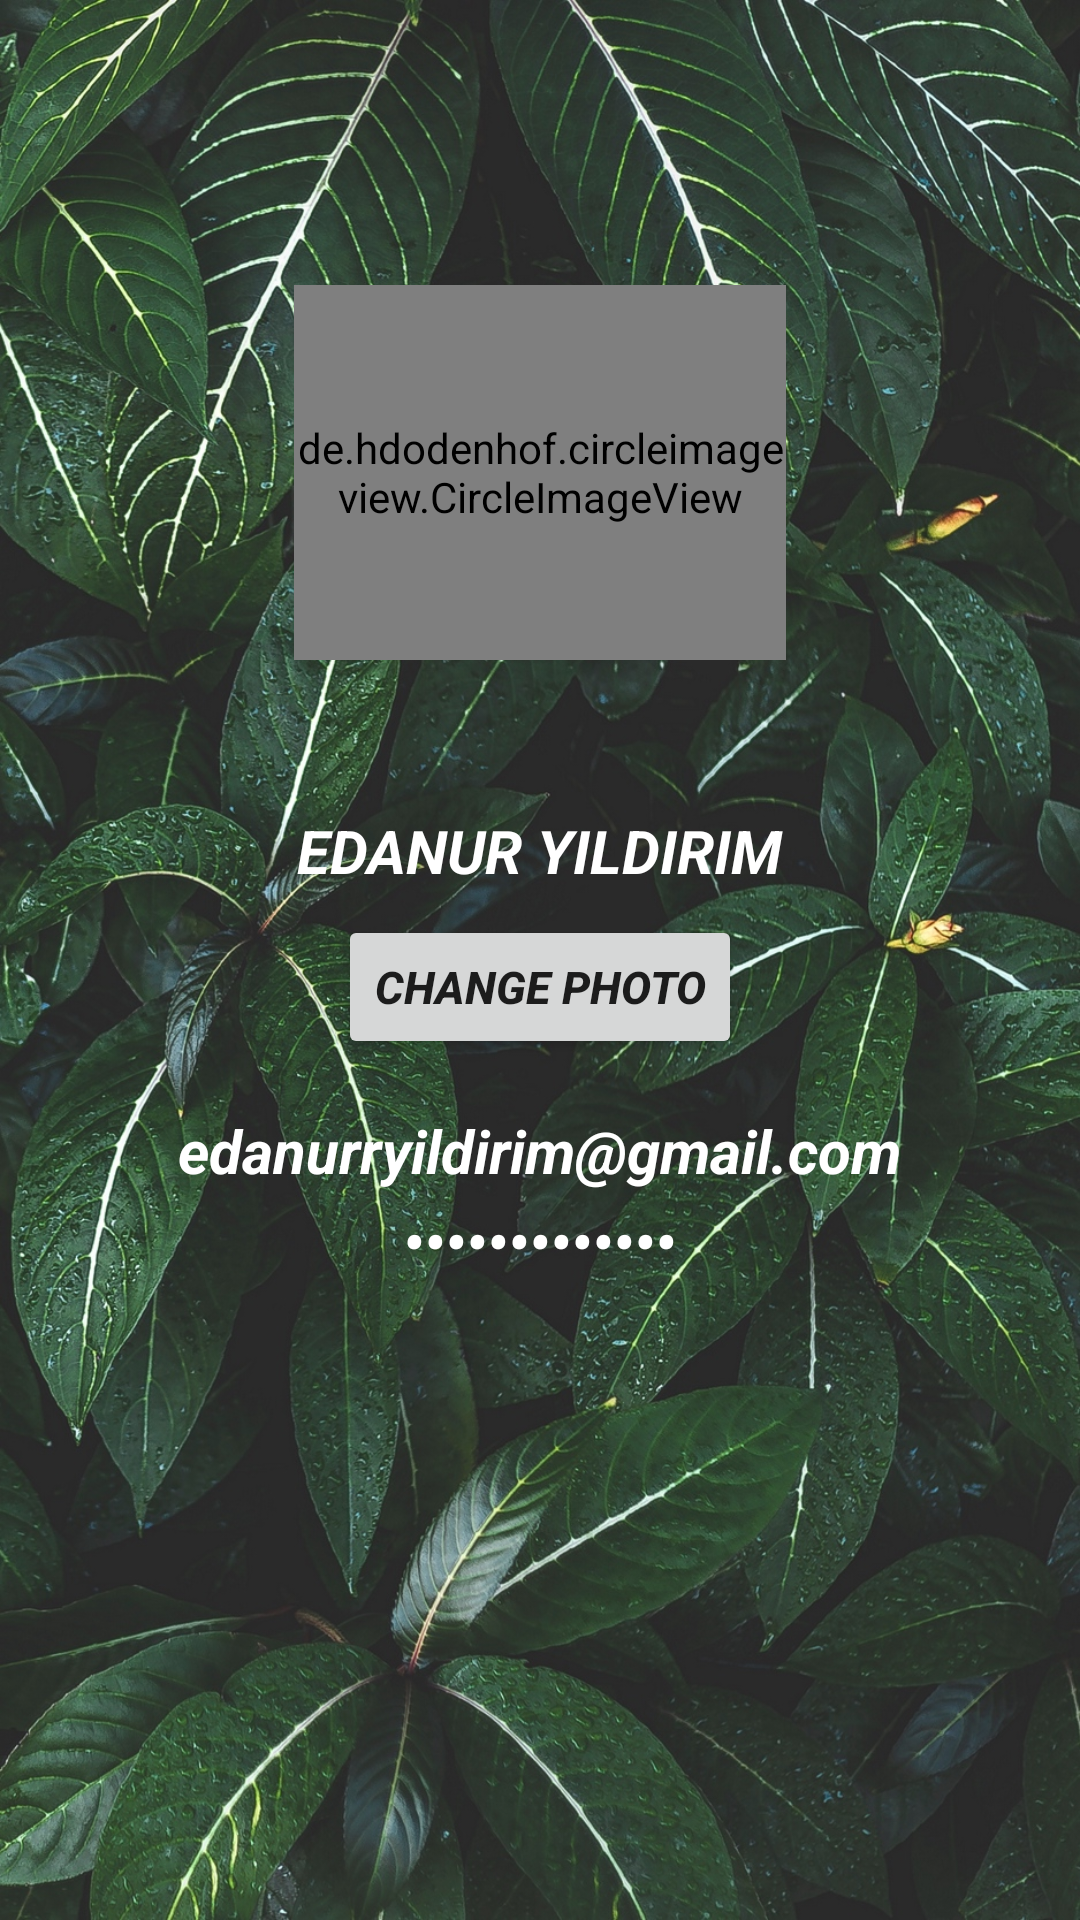

Android layout source for this screen:
<!-- AndroidManifest.xml: application theme AppTheme -->
<!-- res/layout/activity_profile.xml -->
<?xml version="1.0" encoding="utf-8"?>
<RelativeLayout
    xmlns:android="http://schemas.android.com/apk/res/android"
    xmlns:app="http://schemas.android.com/apk/res-auto"
    android:orientation="vertical"
    android:background="@drawable/applantbackground"
    android:layout_width="match_parent"
    android:layout_height="match_parent">


    <de.hdodenhof.circleimageview.CircleImageView
        android:id="@+id/iv_pp"
        android:layout_width="125dp"
        android:layout_height="125dp"
        android:layout_alignParentStart="true"
        android:layout_alignParentEnd="true"
        android:layout_marginStart="98dp"
        android:layout_marginLeft="0dp"
        android:layout_marginRight="0dp"
        android:layout_marginTop="95dp"
        android:layout_marginEnd="98dp"
        android:src="@drawable/ic_person_black_24dp"
        app:layout_constraintEnd_toEndOf="parent"
        app:layout_constraintStart_toStartOf="parent"
        app:layout_constraintTop_toTopOf="parent" />

    <Button
        android:id="@+id/btn_profile_change"
        android:layout_width="wrap_content"
        android:layout_height="wrap_content"
        android:layout_below="@+id/iv_pp"
        android:layout_alignBottom="@+id/tv_profile_password"
        android:layout_centerHorizontal="true"
        android:layout_marginStart="8dp"
        android:layout_marginTop="85dp"
        android:layout_marginEnd="8dp"
        android:layout_marginBottom="74dp"
        android:text="Change Photo"
        android:textSize="15sp"
        android:textStyle="bold|italic"
        app:layout_constraintEnd_toEndOf="parent"
        app:layout_constraintStart_toStartOf="parent"
        app:layout_constraintTop_toBottomOf="parent" />

    <TextView
        android:id="@+id/tv_profile_name"
        android:layout_width="wrap_content"
        android:layout_height="wrap_content"
        android:layout_marginStart="20dp"
        android:layout_centerHorizontal="true"
        android:textColor="@color/colorWhite"
        android:layout_marginTop="270dp"
        android:layout_marginEnd="8dp"
        android:textStyle="bold|italic"
        android:textSize="20sp"
        android:text="EDANUR YILDIRIM"
        app:layout_constraintEnd_toEndOf="parent"
        app:layout_constraintStart_toStartOf="parent" />

    <TextView
        android:id="@+id/tv_profile_mail"
        android:layout_width="wrap_content"
        android:layout_height="wrap_content"
        android:layout_marginStart="20dp"
        android:layout_centerHorizontal="true"
        android:layout_marginTop="370dp"
        android:textColor="@color/colorWhite"
        android:textStyle="bold|italic"
        android:inputType="textEmailAddress"
        android:textSize="20sp"
        android:layout_marginEnd="8dp"
        android:text="edanurryildirim@gmail.com"
        app:layout_constraintEnd_toEndOf="parent"
        app:layout_constraintStart_toStartOf="parent" />

    <TextView
        android:id="@+id/tv_profile_password"
        android:layout_width="wrap_content"
        android:layout_height="wrap_content"
        android:layout_marginStart="8dp"
        android:layout_marginTop="400dp"
        android:textStyle="bold|italic"
        android:textSize="20sp"
        android:textColor="@color/colorWhite"
        android:inputType="textPassword"
        android:layout_centerHorizontal="true"
        android:layout_marginEnd="8dp"
        android:text="sifre: 123456"
        app:layout_constraintEnd_toEndOf="parent"
        app:layout_constraintStart_toStartOf="parent"
        app:layout_constraintTop_toBottomOf="@+id/tv_profile_mail" />



</RelativeLayout>
<!-- resources referenced by this layout -->
<resources>
  <color name="colorWhite">#FFFFFF</color>
  <!-- drawable applantbackground: jpg bitmap (drawable, 766201 bytes) -->
  <style name="AppTheme" parent="Theme.AppCompat.Light.NoActionBar">
          
          <item name="colorPrimary">@color/colorPrimary</item>
          <item name="colorPrimaryDark">@color/colorPrimaryDark</item>
          <item name="colorAccent">@color/colorAccent</item>
      </style>
  <color name="colorPrimary">#004d40</color>
  <color name="colorPrimaryDark">#00251a</color>
  <color name="colorAccent">#39796b</color>
</resources>
